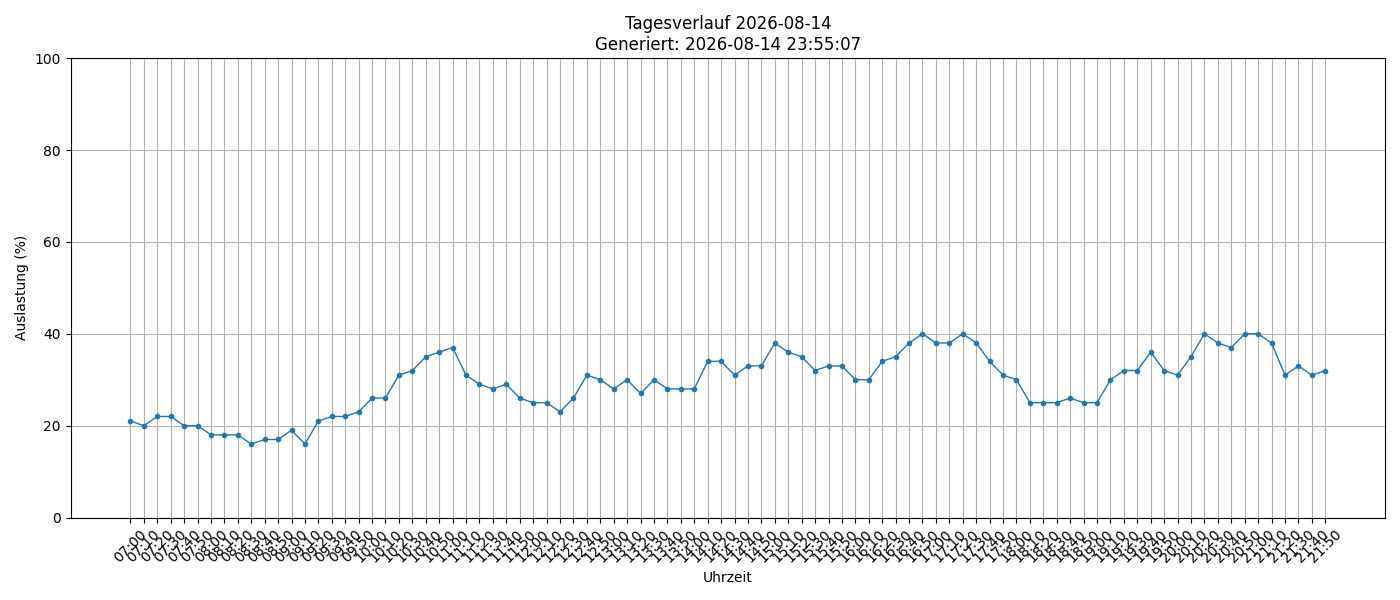

The file beside this chart, header and first rows:
timestamp, load_percent
2026-08-14 07:00:01, 21
2026-08-14 07:10:01, 20
2026-08-14 07:20:01, 22
2026-08-14 07:30:01, 22
2026-08-14 07:40:01, 20
2026-08-14 07:50:01, 20
2026-08-14 08:00:01, 18
2026-08-14 08:10:01, 18
2026-08-14 08:20:02, 18
2026-08-14 08:30:01, 16
2026-08-14 08:40:01, 17
2026-08-14 08:50:01, 17
2026-08-14 09:00:01, 19
2026-08-14 09:10:01, 16
2026-08-14 09:20:01, 21
2026-08-14 09:30:02, 22
2026-08-14 09:40:01, 22
2026-08-14 09:50:01, 23
2026-08-14 10:00:01, 26
2026-08-14 10:10:01, 26
2026-08-14 10:20:01, 31
2026-08-14 10:30:01, 32
2026-08-14 10:40:01, 35
2026-08-14 10:50:01, 36
2026-08-14 11:00:01, 37
2026-08-14 11:10:01, 31
2026-08-14 11:20:01, 29
2026-08-14 11:30:01, 28
2026-08-14 11:40:01, 29
2026-08-14 11:50:01, 26
2026-08-14 12:00:01, 25
2026-08-14 12:10:01, 25
2026-08-14 12:20:01, 23
2026-08-14 12:30:02, 26
2026-08-14 12:40:02, 31
2026-08-14 12:50:01, 30
2026-08-14 13:00:01, 28
2026-08-14 13:10:01, 30
2026-08-14 13:20:01, 27
2026-08-14 13:30:01, 30
2026-08-14 13:40:01, 28
2026-08-14 13:50:01, 28
2026-08-14 14:00:01, 28
2026-08-14 14:10:01, 34
2026-08-14 14:20:01, 34
2026-08-14 14:30:01, 31
2026-08-14 14:40:01, 33
2026-08-14 14:50:01, 33
2026-08-14 15:00:01, 38
2026-08-14 15:10:01, 36
2026-08-14 15:20:01, 35
2026-08-14 15:30:01, 32
2026-08-14 15:40:01, 33
2026-08-14 15:50:01, 33
2026-08-14 16:00:01, 30
2026-08-14 16:10:01, 30
2026-08-14 16:20:01, 34
2026-08-14 16:30:01, 35
2026-08-14 16:40:01, 38
2026-08-14 16:50:01, 40
... 30 more rows
